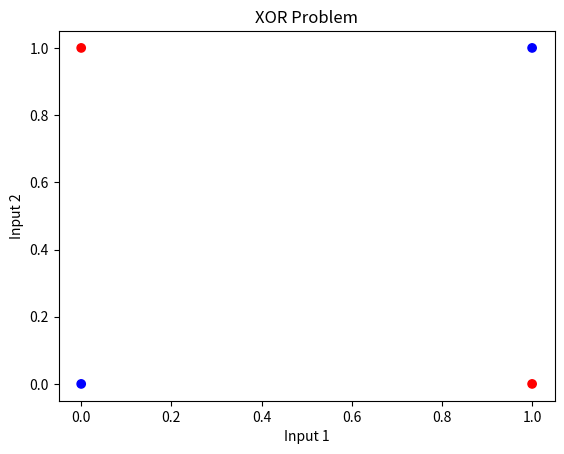

This figure's Python source:
import numpy as np

class SimpleNeuralNetwork:
    def __init__(self, input_size, hidden_size, output_size):
        self.weights_input_hidden = np.random.randn(input_size, hidden_size)
        self.bias_hidden = np.zeros((1, hidden_size))
        self.weights_hidden_output = np.random.randn(hidden_size, output_size)
        self.bias_output = np.zeros((1, output_size))

    def sigmoid(self, z):
        return 1 / (1 + np.exp(-z))
    
    def forward(self, X):
        self.hidden_input = np.dot(X, self.weights_input_hidden) + self.bias_hidden
        self.hidden_output = self.sigmoid(self.hidden_input)
        self.final_input = np.dot(self.hidden_output, self.weights_hidden_output) + self.bias_output
        self.final_output = self.sigmoid(self.final_input)
        return self.final_output
    
    def compute_loss(self, y_true, y_pred):
        return np.mean((y_true - y_pred) ** 2)
    
# XOR dataset
X = np.array([[0, 0],
              [0, 1],
              [1, 0],
              [1, 1]])

y = np.array([[0],
              [1],
              [1],
              [0]])

input_size = 2
hidden_size = 2
output_size = 1

nn = SimpleNeuralNetwork(input_size, hidden_size, output_size)
output = nn.forward(X)
print("Initial Predictions:\n", output)

loss = nn.compute_loss(y, output)
print("Initial Loss:", loss)

import matplotlib.pyplot as plt

plt.scatter(X[:,0], X[:,1], c=y.flatten(), cmap='bwr')
plt.title("XOR Problem")
plt.xlabel("Input 1")
plt.ylabel("Input 2")
plt.show()